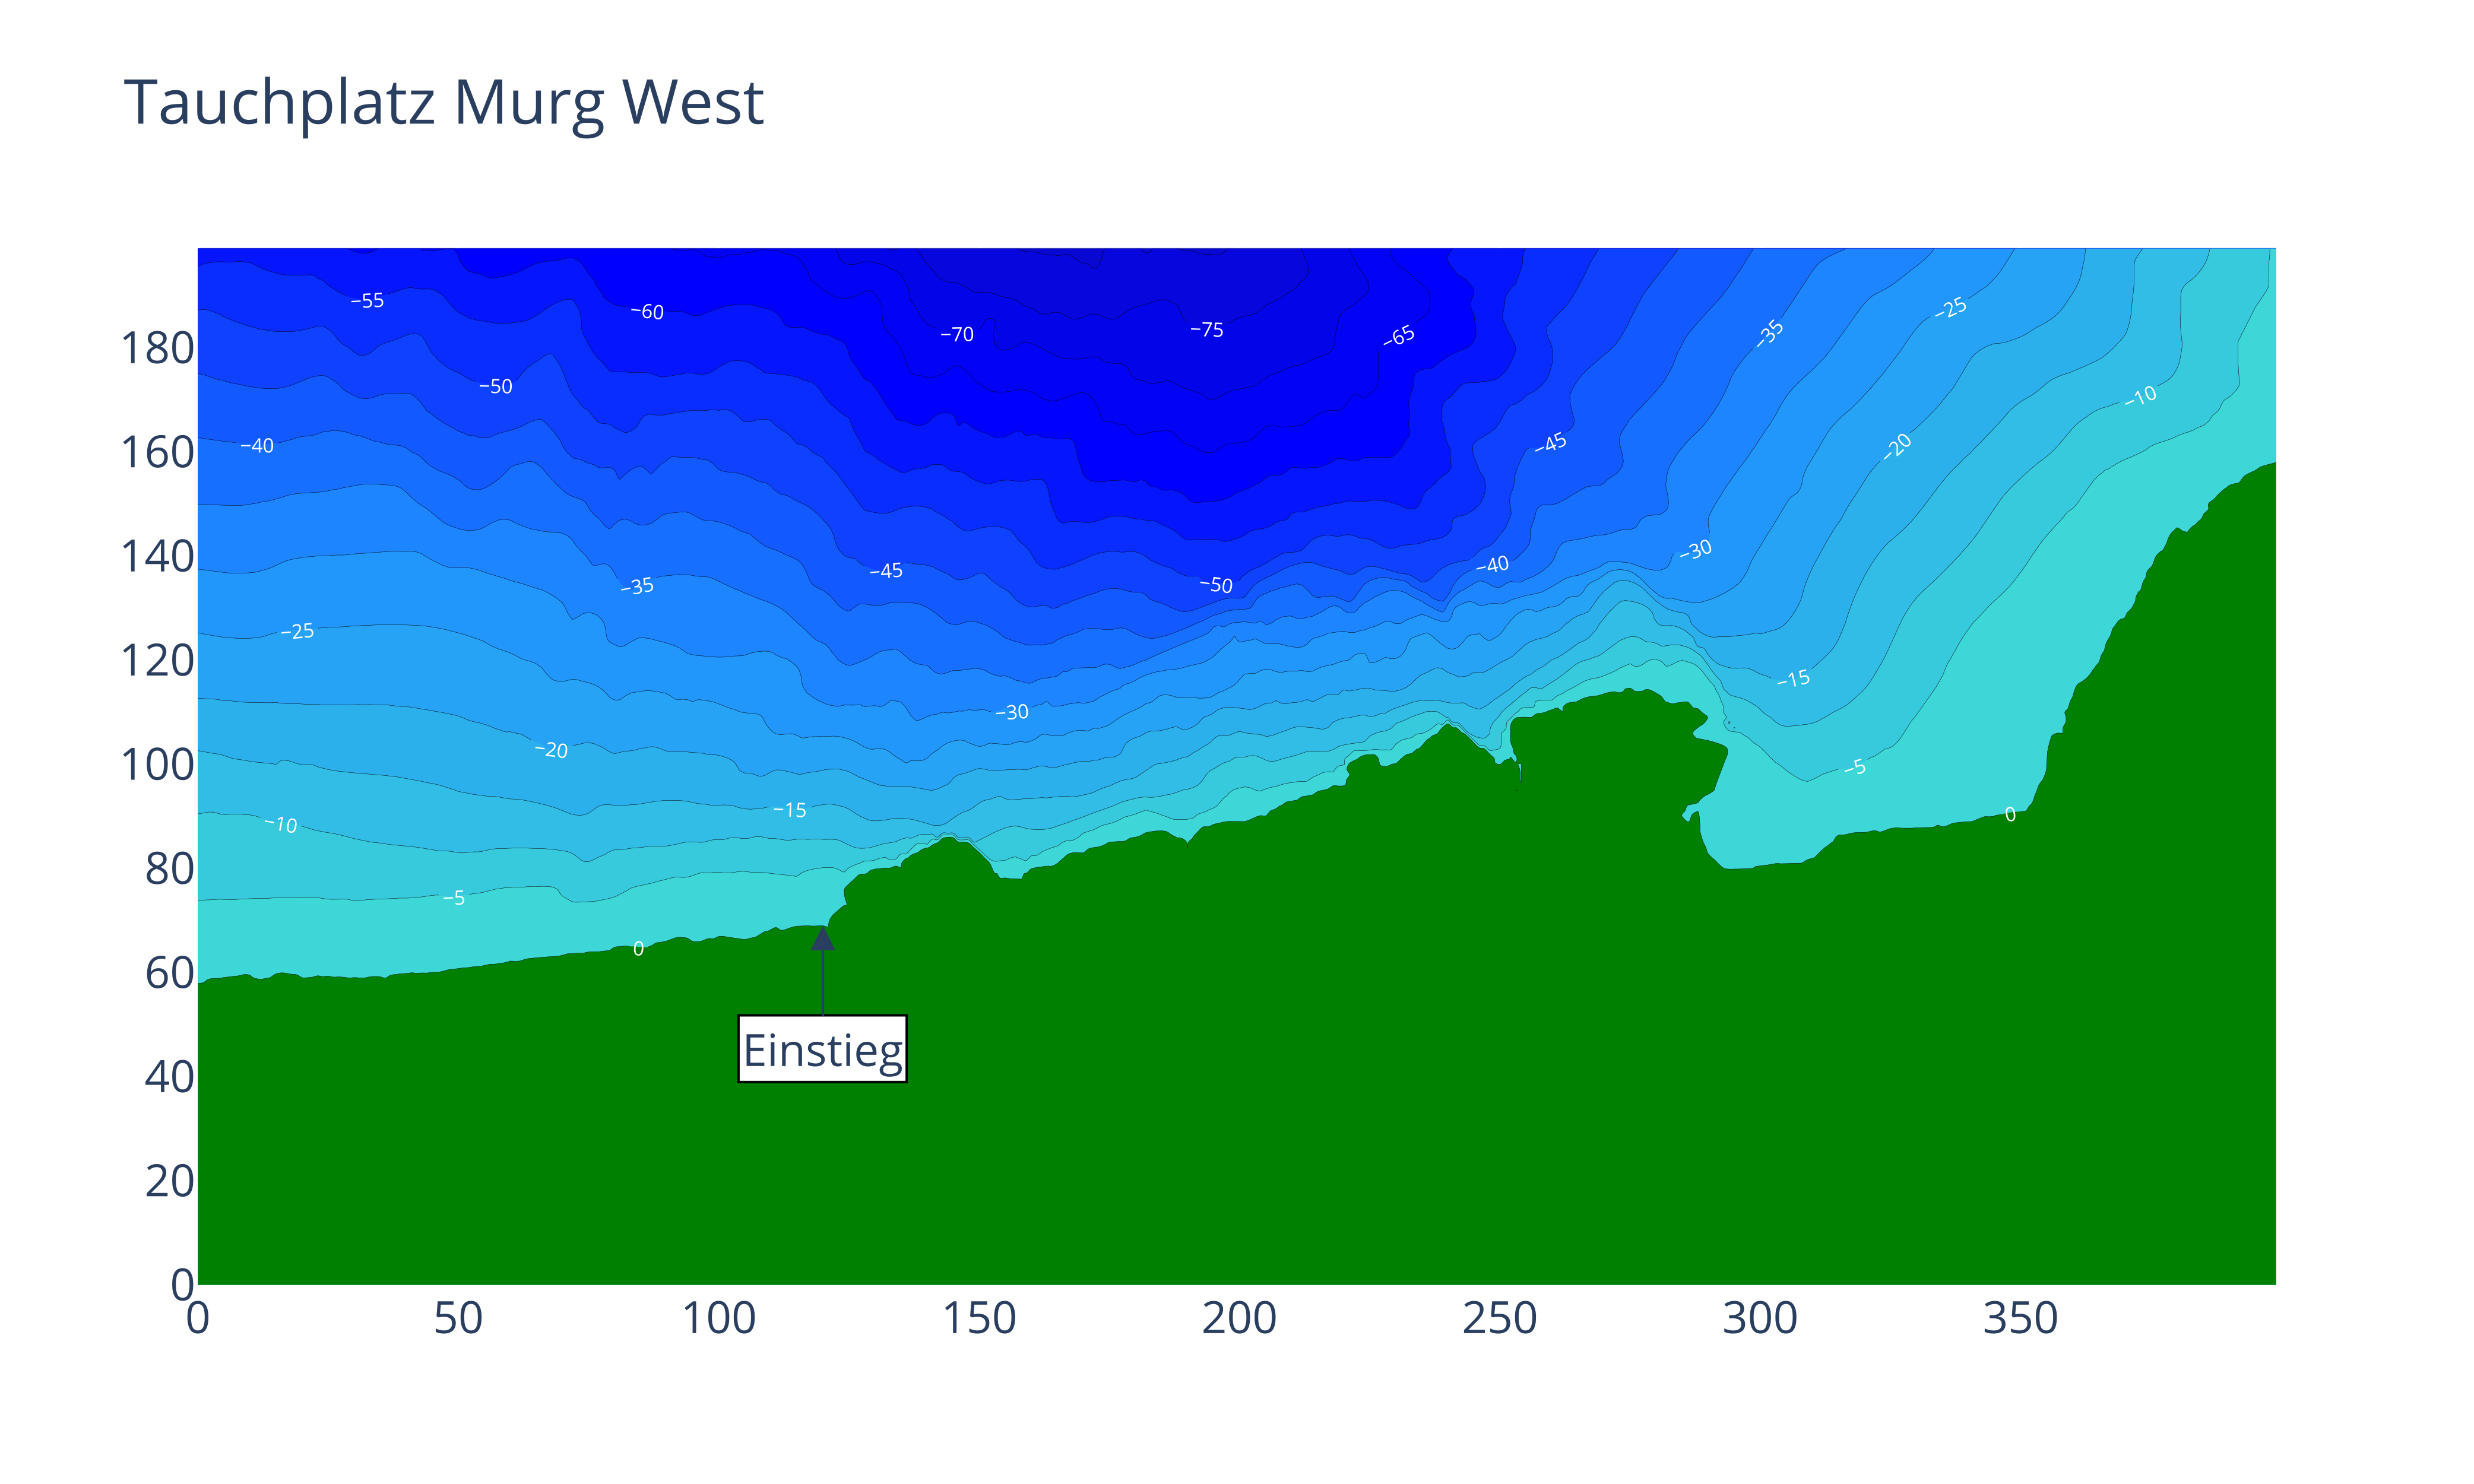

Recreate this plot in Python.
#!/usr/bin/env python
"""draws a 2D map of the dive site Murg West

This program is free software: you can redistribute it and/or modify
it under the terms of the GNU General Public License as published by
the Free Software Foundation, either version 3 of the License, or
any later version.

This program is distributed in the hope that it will be useful,
but WITHOUT ANY WARRANTY; without even the implied warranty of
MERCHANTABILITY or FITNESS FOR A PARTICULAR PURPOSE.  See the
GNU General Public License for more details.

You should have received a copy of the GNU General Public License
along with this program.  If not, see <https://www.gnu.org/licenses/>.
"""
import numpy as np
import plotly.graph_objects as go
import os, sys

current = os.path.dirname(os.path.realpath(__file__))
parent_directory = os.path.dirname(os.path.dirname(current))
sys.path.append(parent_directory)
from src.markers import Markers
from src.colorscale import Colorscale
from src.elevationData import ElevationData

__author__ = "Jonas Gschwend"
__copyright__ = "Copyright 2021, Jonas Gschwend"
__license__ = "GPL"
__version__ = "0.1"
__maintainer__ = "Jonas Gschwend"
__email__ = "jo.gschwend@"
__status__ = "Production"


colorscale = Colorscale().maps
annotations = Markers().murg_west
annotations[0].update(dict(ax=0, ay=50, showarrow=True, arrowhead=2, arrowsize=2))
annotations[0]["y"] = annotations[0]["y"] - 51


fig = go.Figure(
    data=[
        go.Contour(
            colorscale=colorscale,
            z=ElevationData().murg_west[50:250, :],
            showscale=False,
            # contours_coloring="none",
            contours=dict(
                showlabels=True,
                start=-125,
                end=0,
                size=5,
                labelfont=dict(  # label font properties
                    size=8,
                    color="white",
                ),
            ),
        )
    ]
)

fig.update_yaxes(
    scaleanchor="x",
    scaleratio=1,
)

fig.update_layout(
    title="Tauchplatz Murg West",
    font=dict(size=18),
    annotations=annotations,
)

# fig.show()
fig.write_image("{}/murg_west.pdf".format(current), scale=4, width=1000, height=600)
